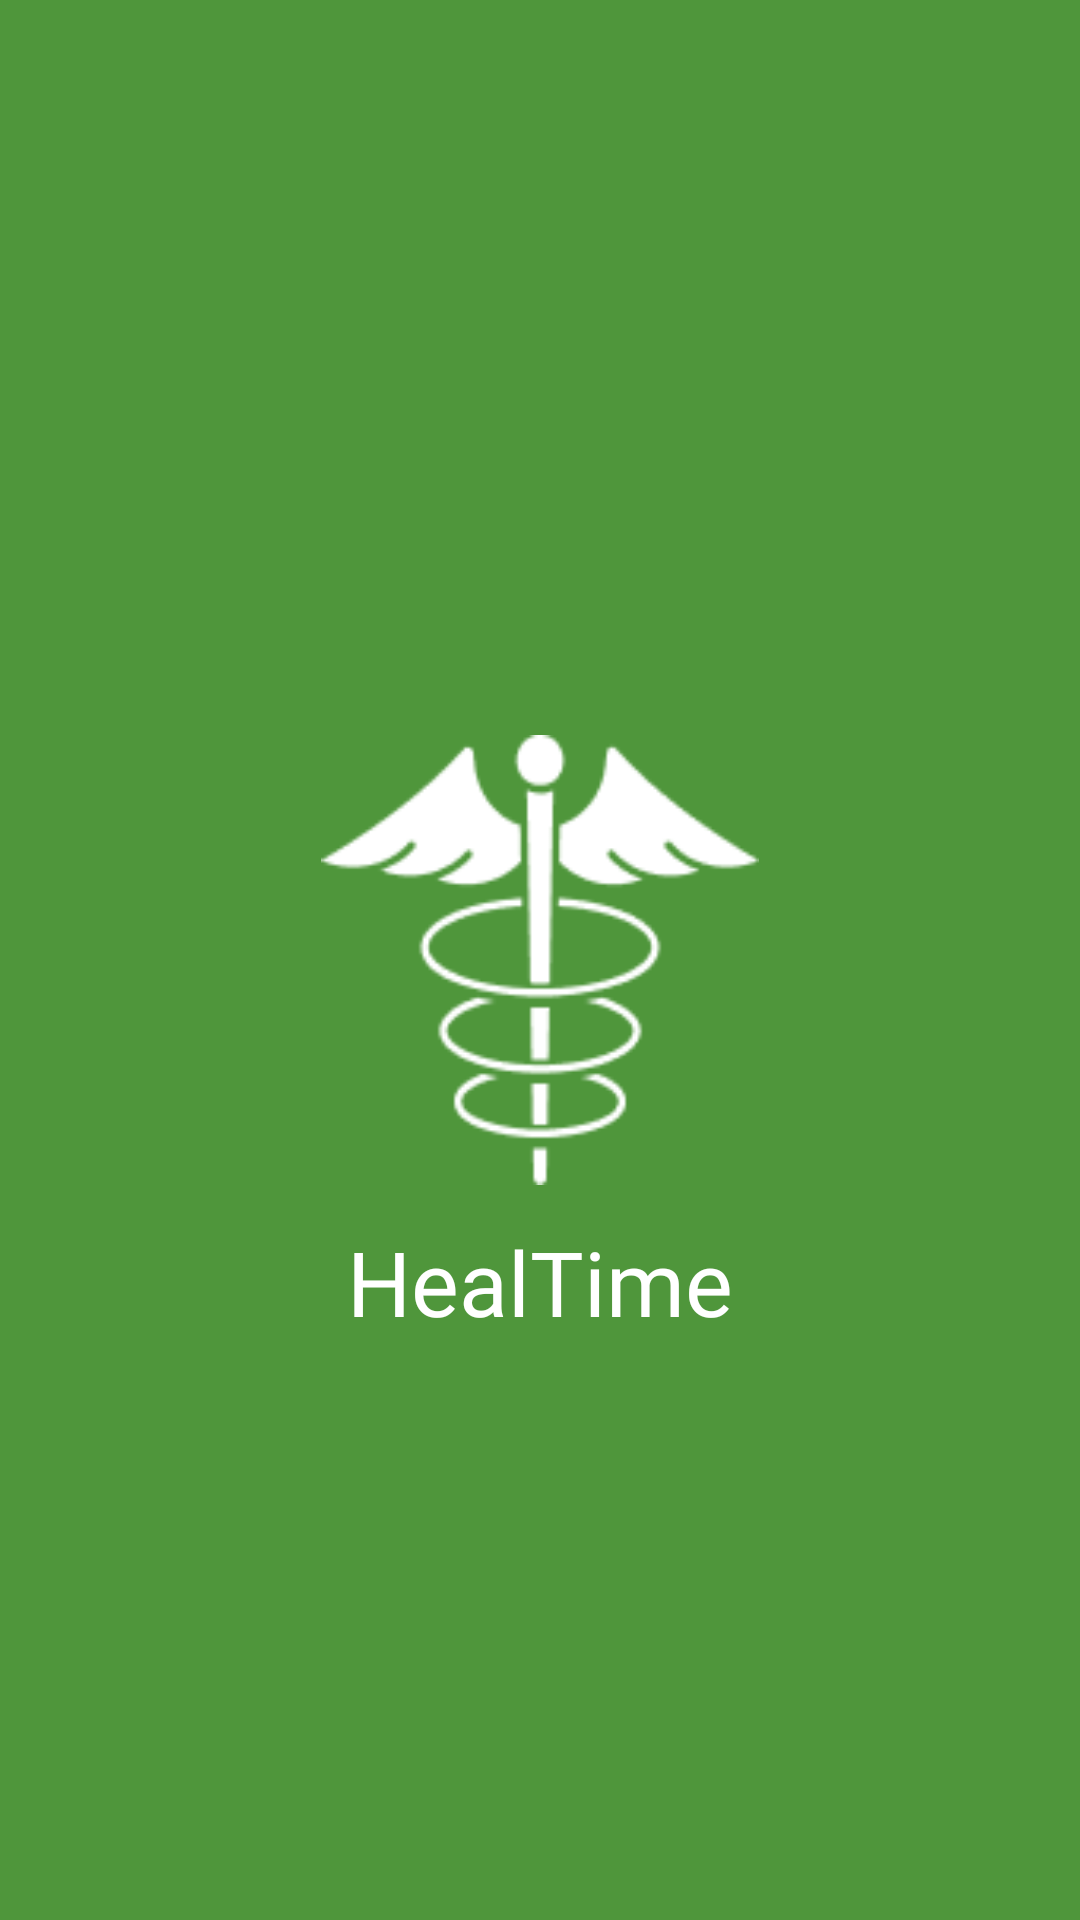

Layout XML and referenced resources for this Android screen:
<!-- AndroidManifest.xml: application theme Theme.Healtime -->
<!-- res/layout/activity_splashscreen.xml -->
<?xml version="1.0" encoding="utf-8"?>

<androidx.constraintlayout.widget.ConstraintLayout xmlns:android="http://schemas.android.com/apk/res/android"
    xmlns:tools="http://schemas.android.com/tools"
    android:layout_width="match_parent"
    android:layout_height="match_parent"
    android:background="@color/green_200"
    xmlns:app="http://schemas.android.com/apk/res-auto">

    <ImageView
        android:id="@+id/logo_img"
        android:layout_width="150dp"
        android:layout_height="150dp"
        android:src="@drawable/logo"
        app:layout_constraintStart_toStartOf="parent"
        app:layout_constraintEnd_toEndOf="parent"
        app:layout_constraintTop_toTopOf="parent"
        app:layout_constraintBottom_toBottomOf="parent"
        android:contentDescription="@string/app_logo" />

    <TextView
        android:layout_width="wrap_content"
        android:layout_height="wrap_content"
        android:text="@string/logo_splash"
        android:textColor="@color/white"
        android:textSize="30sp"
        android:layout_margin="12dp"
        android:fontFamily="@font/montserratalternates_bold"
        app:layout_constraintTop_toBottomOf="@id/logo_img"
        app:layout_constraintStart_toStartOf="parent"
        app:layout_constraintEnd_toEndOf="parent" />

</androidx.constraintlayout.widget.ConstraintLayout>
<!-- resources referenced by this layout -->
<resources>
  <color name="green_200">#4F963B</color>
  <color name="white">#FFFFFFFF</color>
  <!-- drawable logo: png bitmap (drawable, 3569 bytes) -->
  <string name="app_logo">App Logo</string>
  <string name="logo_splash">HealTime</string>
  <style name="Theme.Healtime" parent="Theme.MaterialComponents.DayNight.DarkActionBar">
          
          <item name="colorPrimary">@color/purple_500</item>
          <item name="colorPrimaryVariant">@color/purple_700</item>
          <item name="colorOnPrimary">@color/white</item>
          
          <item name="colorSecondary">@color/teal_200</item>
          <item name="colorSecondaryVariant">@color/teal_700</item>
          <item name="colorOnSecondary">@color/black</item>
          
          <item name="android:statusBarColor">?attr/colorPrimaryVariant</item>
          
      </style>
  <color name="purple_500">#FF64B5f6</color>
  <color name="purple_700">#FF3700B3</color>
  <color name="teal_200">#FF03DAC5</color>
  <color name="teal_700">#FF018786</color>
  <color name="black">#FF000000</color>
</resources>
